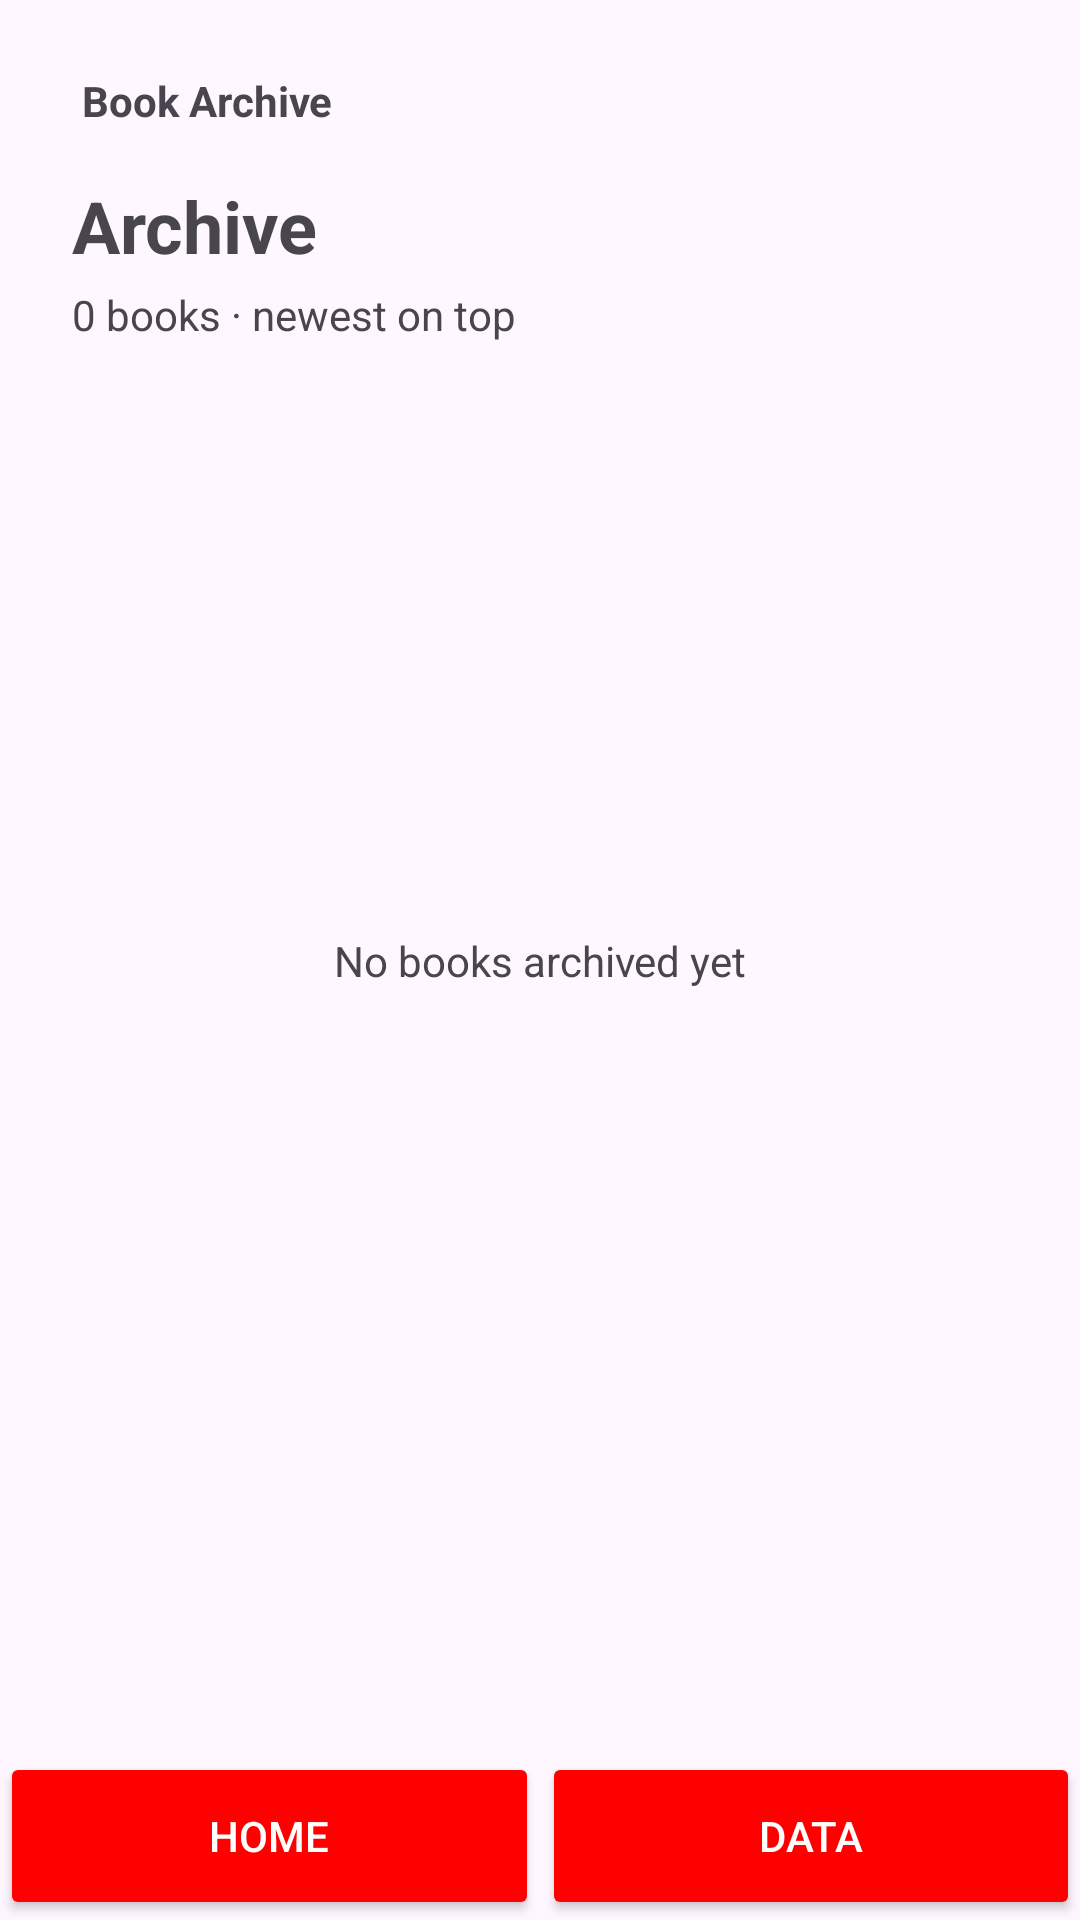

This screen was rendered from an Android layout file. Write that file and the resources it references.
<!-- AndroidManifest.xml: application theme Theme.BookArchive -->
<!-- res/layout/activity_data.xml -->
<?xml version="1.0" encoding="utf-8"?>
<androidx.constraintlayout.widget.ConstraintLayout xmlns:android="http://schemas.android.com/apk/res/android"
    xmlns:app="http://schemas.android.com/apk/res-auto"
    xmlns:tools="http://schemas.android.com/tools"
    android:id="@+id/main"
    android:layout_width="match_parent"
    android:layout_height="match_parent"
    android:fitsSystemWindows="true"
    tools:ignore="HardcodedText,UselessParent">

    
    <TextView
        android:id="@+id/tvAppBrand"
        android:layout_width="wrap_content"

        android:layout_height="wrap_content"
        android:layout_marginStart="24dp"
        android:layout_marginTop="24dp"
        android:text=" Book Archive "
        android:textSize="14sp"
        android:textStyle="bold"
        app:layout_constraintStart_toStartOf="parent"
        app:layout_constraintTop_toTopOf="parent" />

    
    <TextView
        android:id="@+id/tvTitle"
        android:layout_width="wrap_content"
        android:layout_height="wrap_content"
        android:layout_marginStart="24dp"
        android:layout_marginTop="16dp"
        android:text="Archive"
        android:textSize="24sp"
        android:textStyle="bold"
        app:layout_constraintStart_toStartOf="parent"
        app:layout_constraintTop_toBottomOf="@id/tvAppBrand" />

    
    <TextView
        android:id="@+id/tvArchiveCount"
        android:layout_width="wrap_content"
        android:layout_height="wrap_content"
        android:layout_marginTop="4dp"
        android:text="0 books · newest on top"
        app:layout_constraintStart_toStartOf="@id/tvTitle"
        app:layout_constraintTop_toBottomOf="@id/tvTitle" />

    
    <ScrollView
        android:id="@+id/scrollViewTable"
        android:layout_width="0dp"
        android:layout_height="0dp"
        android:layout_marginStart="16dp"
        android:layout_marginTop="16dp"
        android:layout_marginEnd="16dp"
        android:layout_marginBottom="16dp"
        android:visibility="gone"
        app:layout_constraintBottom_toTopOf="@id/btnPopLatest"
        app:layout_constraintEnd_toEndOf="parent"
        app:layout_constraintStart_toStartOf="parent"
        app:layout_constraintTop_toBottomOf="@id/tvArchiveCount">

        <TableLayout
            android:id="@+id/tableBooks"
            android:layout_width="match_parent"
            android:layout_height="wrap_content"
            android:stretchColumns="*">

            
            <TableRow>
                <TextView
                    android:padding="8dp"
                    android:text="Name"
                    android:textStyle="bold" />

                <TextView
                    android:padding="8dp"
                    android:text="Author"
                    android:textStyle="bold" />

                <TextView
                    android:padding="8dp"
                    android:text="Date"
                    android:textStyle="bold" />

                <TextView
                    android:padding="8dp"
                    android:text="Category"
                    android:textStyle="bold" />
            </TableRow>
        </TableLayout>
    </ScrollView>

    
    <Button
        android:id="@+id/btnPopLatest"
        app:backgroundTint="#D3D3D3"
        android:textColor="#000000"
        android:layout_width="0dp"
        android:layout_height="48dp"
        android:layout_marginStart="16dp"
        android:layout_marginBottom="16dp"
        android:layout_marginEnd="16dp"
        android:text="Pop latest book"
        android:visibility="gone"
        app:layout_constraintBottom_toTopOf="@id/btnHome"
        app:layout_constraintEnd_toEndOf="parent"
        app:layout_constraintStart_toStartOf="parent" />

    
    <TextView
        android:id="@+id/tvEmpty"
        android:layout_width="wrap_content"
        android:layout_height="wrap_content"
        android:text="No books archived yet"
        app:layout_constraintBottom_toBottomOf="parent"
        app:layout_constraintEnd_toEndOf="parent"
        app:layout_constraintStart_toStartOf="parent"
        app:layout_constraintTop_toTopOf="parent" />

    
    
    <Button
        android:id="@+id/btnHome"
        android:backgroundTint="#FF0000"
        android:textColor="#FFFFFF"
        android:layout_width="0dp"
        android:layout_height="56dp"
        android:text="Home"
        app:layout_constraintBottom_toBottomOf="parent"
        app:layout_constraintEnd_toStartOf="@id/btnData"
        app:layout_constraintStart_toStartOf="parent" />

    
    <Button
        android:id="@+id/btnData"
        android:backgroundTint="#FF0000"
        android:textColor="#FFFFFF"
        android:layout_width="0dp"
        android:layout_height="56dp"
        android:text="Data"
        android:layout_marginStart="1dp"
        app:layout_constraintBottom_toBottomOf="parent"
        app:layout_constraintEnd_toEndOf="parent"
        app:layout_constraintStart_toEndOf="@id/btnHome" />

</androidx.constraintlayout.widget.ConstraintLayout>
<!-- resources referenced by this layout -->
<resources>
  <style name="Theme.BookArchive" parent="Base.Theme.BookArchive" />
  <style name="Base.Theme.BookArchive" parent="Theme.Material3.DayNight.NoActionBar">
          
      </style>
</resources>
